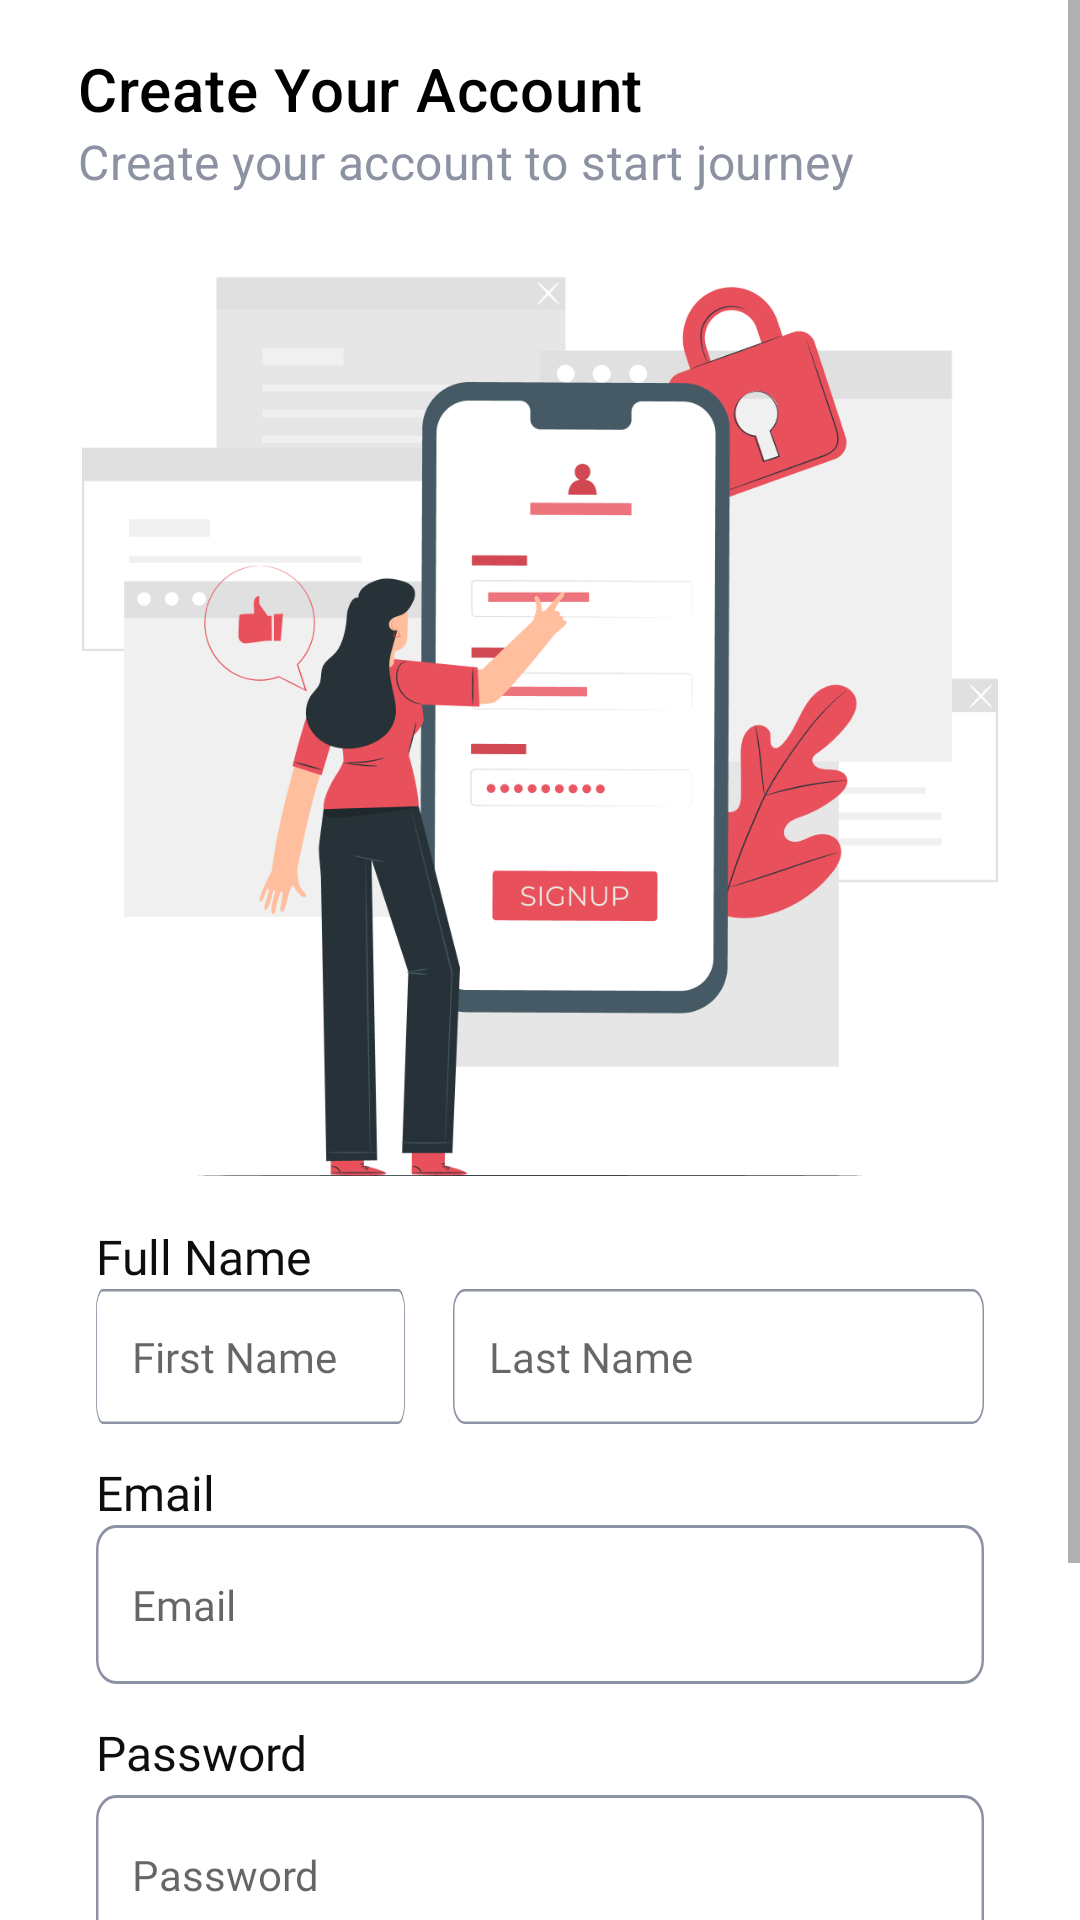

Reconstruct the res/layout file that produces this screen, plus the resources it refers to.
<!-- AndroidManifest.xml: application theme Theme.TelyuCreative -->
<!-- res/layout/activity_register.xml -->
<?xml version="1.0" encoding="utf-8"?>
<ScrollView
    xmlns:android="http://schemas.android.com/apk/res/android"
    xmlns:app="http://schemas.android.com/apk/res-auto"
    xmlns:tools="http://schemas.android.com/tools"
    android:layout_width="match_parent"
    android:layout_height="match_parent"
    android:background="@color/white"
    tools:context=".ui.authscreen.RegisterActivity">

    <androidx.constraintlayout.widget.ConstraintLayout
        android:layout_width="match_parent"
        android:layout_height="wrap_content"
        android:paddingBottom="24dp">

        <androidx.appcompat.widget.Toolbar
            android:id="@+id/toolbar"
            android:layout_width="0dp"
            android:layout_height="wrap_content"
            android:layout_marginTop="12dp"
            android:layout_marginStart="10dp"
            android:layout_marginEnd="10dp"
            android:layout_marginBottom="24dp"
            android:background="@color/white"
            android:minHeight="?attr/actionBarSize"
            android:orientation="vertical"
            android:theme="?attr/actionBarTheme"
            app:titleTextColor="@color/black"
            app:subtitleTextColor="@color/grey"
            app:layout_constraintEnd_toEndOf="parent"
            app:layout_constraintStart_toStartOf="parent"
            app:layout_constraintTop_toTopOf="parent"
            app:subtitle="Create your account to start journey"
            app:title="Create Your Account" />

        <ImageView
            android:id="@+id/logo"
            android:layout_width="346dp"
            android:layout_height="300dp"
            android:layout_marginTop="24dp"
            android:src="@drawable/bg_auth"
            app:layout_constraintEnd_toEndOf="parent"
            app:layout_constraintStart_toStartOf="parent"
            app:layout_constraintTop_toBottomOf="@+id/toolbar" />

        <TextView
            android:id="@+id/tv_email"
            style="@style/TextView.label"
            android:layout_width="wrap_content"
            android:layout_height="wrap_content"
            android:layout_marginTop="12dp"
            android:layout_marginStart="32dp"
            android:text="@string/email"
            app:layout_constraintStart_toStartOf="parent"
            app:layout_constraintTop_toBottomOf="@+id/edt_first_name" />

        <EditText
            android:id="@+id/edt_email"
            android:layout_width="match_parent"
            android:layout_height="wrap_content"
            android:layout_marginStart="32dp"
            android:layout_marginEnd="32dp"
            android:paddingStart="12dp"
            android:autofillHints="emailAddress"
            android:ems="10"
            android:hint="@string/email"
            android:inputType="textEmailAddress"
            style="@style/TextView.input"
            android:background="@drawable/bg_input"
            app:layout_constraintEnd_toEndOf="parent"
            app:layout_constraintStart_toStartOf="parent"
            app:layout_constraintTop_toBottomOf="@+id/tv_email"
            tools:ignore="LabelFor,RtlSymmetry" />

        <TextView
            android:id="@+id/tv_password"
            style="@style/TextView.label"
            android:layout_width="wrap_content"
            android:layout_height="20dp"
            android:layout_marginStart="32dp"
            android:layout_marginTop="12dp"
            android:text="@string/password"
            app:layout_constraintStart_toStartOf="parent"
            app:layout_constraintTop_toBottomOf="@+id/edt_email" />

        <EditText
            android:id="@+id/edt_password"
            style="@style/TextView.input"
            android:layout_width="0dp"
            android:layout_height="wrap_content"
            android:layout_marginStart="32dp"
            android:layout_marginTop="5dp"
            android:layout_marginEnd="32dp"
            android:background="@drawable/bg_input"
            android:ems="10"
            android:hint="@string/password"
            android:importantForAutofill="no"
            android:inputType="textPassword"
            android:paddingStart="12dp"
            app:layout_constraintEnd_toEndOf="parent"
            app:layout_constraintHorizontal_bias="0.0"
            app:layout_constraintStart_toStartOf="parent"
            app:layout_constraintTop_toBottomOf="@+id/tv_password"
            tools:ignore="LabelFor" />

        <Button
            android:id="@+id/btn_register"
            android:layout_width="0dp"
            android:layout_height="wrap_content"
            android:layout_marginStart="32dp"
            android:layout_marginTop="24dp"
            android:layout_marginEnd="32dp"
            android:text="@string/register"
            android:textAllCaps="false"
            style="@style/TextView.buttonPrimary"
            android:background="@drawable/bg_button_primary"
            app:layout_constraintEnd_toEndOf="parent"
            app:layout_constraintStart_toStartOf="parent"
            app:layout_constraintTop_toBottomOf="@+id/edt_password" />


        <TextView
            android:id="@+id/tv_register_option"
            android:layout_width="wrap_content"
            android:layout_height="wrap_content"
            android:layout_marginStart="108dp"
            android:layout_marginTop="16dp"
            android:text="@string/login_option"
            style="@style/TextView.optionAuth"
            app:layout_constraintBottom_toBottomOf="parent"
            app:layout_constraintStart_toStartOf="parent"
            app:layout_constraintTop_toBottomOf="@+id/btn_register"/>

        <TextView
            android:id="@+id/tv_login_option_click"
            android:layout_width="wrap_content"
            android:layout_height="wrap_content"
            android:layout_marginTop="16dp"
            android:layout_marginEnd="116dp"
            android:text="@string/tv_login"
            style="@style/TextView.optionAuthClick"
            app:layout_constraintBottom_toBottomOf="parent"
            app:layout_constraintEnd_toEndOf="parent"
            app:layout_constraintStart_toEndOf="@+id/tv_register_option"
            app:layout_constraintTop_toBottomOf="@+id/btn_register"/>

        <TextView
            android:id="@+id/textView"
            android:layout_width="wrap_content"
            android:layout_height="wrap_content"
            android:layout_marginStart="32dp"
            android:layout_marginTop="16dp"
            android:text="@string/full_name"
            style="@style/TextView.label"
            app:layout_constraintStart_toStartOf="parent"
            app:layout_constraintTop_toBottomOf="@+id/logo" />

        <EditText
            android:id="@+id/edt_first_name"
            style="@style/TextView.input"
            android:layout_width="0dp"
            android:layout_height="45dp"
            android:layout_marginStart="32dp"
            android:layout_marginEnd="8dp"
            android:background="@drawable/bg_input"
            android:ems="10"
            android:hint="@string/first_name"
            android:importantForAutofill="no"
            android:inputType="textPersonName"
            android:paddingStart="12dp"
            app:layout_constraintEnd_toStartOf="@+id/edt_last_name"
            app:layout_constraintStart_toStartOf="parent"
            app:layout_constraintTop_toBottomOf="@+id/textView"
            tools:ignore="LabelFor,RtlSymmetry" />

        <EditText
            android:id="@+id/edt_last_name"
            android:layout_width="177dp"
            android:layout_height="45dp"
            android:layout_marginStart="8dp"
            android:layout_marginEnd="32dp"
            android:paddingStart="12dp"
            android:ems="10"
            android:inputType="textPersonName"
            android:hint="@string/last_name"
            style="@style/TextView.input"
            android:background="@drawable/bg_input"
            app:layout_constraintEnd_toEndOf="parent"
            app:layout_constraintStart_toEndOf="@+id/edt_first_name"
            app:layout_constraintTop_toBottomOf="@+id/textView"
            android:importantForAutofill="no"
            tools:ignore="LabelFor,RtlSymmetry" />


    </androidx.constraintlayout.widget.ConstraintLayout>

</ScrollView>
<!-- resources referenced by this layout -->
<resources>
  <color name="black">#FF000000</color>
  <color name="grey">#8D92A3</color>
  <color name="white">#FFFFFFFF</color>
  <!-- drawable bg_auth: png bitmap (drawable, 63069 bytes) -->
  <!-- drawable bg_button_primary (drawable) -->
  <vector xmlns:android="http://schemas.android.com/apk/res/android"
      android:width="366dp"
      android:height="53dp"
      android:viewportWidth="366"
      android:viewportHeight="53">
    <path
        android:pathData="M8,0L358,0A8,8 0,0 1,366 8L366,45A8,8 0,0 1,358 53L8,53A8,8 0,0 1,0 45L0,8A8,8 0,0 1,8 0z"
        android:fillColor="#B6252A"/>
  </vector>
  <!-- drawable bg_input (drawable) -->
  <vector xmlns:android="http://schemas.android.com/apk/res/android"
      android:width="357dp"
      android:height="53dp"
      android:viewportWidth="357"
      android:viewportHeight="53">
    <path
        android:strokeWidth="1"
        android:pathData="M8,0.5L349,0.5A7.5,7.5 0,0 1,356.5 8L356.5,45A7.5,7.5 0,0 1,349 52.5L8,52.5A7.5,7.5 0,0 1,0.5 45L0.5,8A7.5,7.5 0,0 1,8 0.5z"
        android:fillColor="#00000000"
        android:strokeColor="#8D92A3"/>
  </vector>
  <string name="email">Email</string>
  <string name="first_name">First Name</string>
  <string name="full_name">Full Name</string>
  <string name="last_name">Last Name</string>
  <string name="login_option">Already have account?</string>
  <string name="password">Password</string>
  <string name="register">Create Account</string>
  <string name="tv_login">Login</string>
  <style name="TextView.buttonPrimary">
          <item name="android:fontFamily">@font/poppins_semibold</item>
          <item name="android:textColor">#FFFFFF</item>
          <item name="android:textSize">20sp</item>
      </style>
  <style name="TextView.input">
          <item name="android:fontFamily">@font/poppins</item>
          <item name="android:textColor">#8D92A3</item>
          <item name="android:textSize">14sp</item>
      </style>
  <style name="TextView.label">
          <item name="android:fontFamily">@font/poppins</item>
          <item name="android:textColor">#0F0E0E</item>
          <item name="android:textSize">16sp</item>
      </style>
  <style name="TextView.optionAuth">
          <item name="android:fontFamily">@font/poppins</item>
          <item name="android:textColor">#C7C9D9</item>
          <item name="android:textSize">13sp</item>
      </style>
  <style name="TextView.optionAuthClick">
          <item name="android:fontFamily">@font/poppins</item>
          <item name="android:textColor">#B6252A</item>
          <item name="android:textSize">13sp</item>
      </style>
  <style name="Theme.TelyuCreative" parent="Theme.MaterialComponents.Light.NoActionBar">
  
          <item name="android:forceDarkAllowed" tools:targetApi="q">false</item>
          
          <item name="colorPrimary">@color/red</item>
          <item name="colorPrimaryVariant">@color/red</item>
          <item name="colorOnPrimary">@color/red</item>
          
          <item name="colorSecondary">@color/red</item>
          <item name="colorSecondaryVariant">@color/red</item>
          <item name="colorOnSecondary">@color/red</item>
          
          <item name="android:statusBarColor">@color/white</item>
          
      </style>
  <color name="red">#B6252A</color>
</resources>
